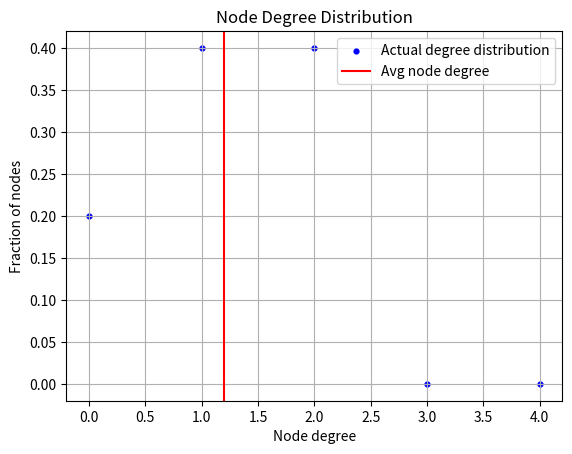

Generate this figure with matplotlib: (Note: this script raises an exception after producing the figure.)
import sys
import matplotlib.pyplot as mpl

class UndirectedGraph:
    def __init__(self , ver = None):
        self.adj = {}
        self.ne = 0

        if ver is None:
            self.mxn = sys.maxsize
            self.nn = 0
            self.fg = True

        else:
            self.mxn = ver
            self.nn = ver
            self.fg = False

            for i in range(ver):
                self.adj[i+1] = []
     
    def addNode(self , add ):
        if not isinstance(add, int) or add > self.mxn or add < 0:
            raise Exception("Node index cannot exceed number of nodes")            

        else:
            if add not in self.adj.keys():
                self.adj[add] = []
                self.nn += 1
            return
       
    def addEdge(self , x , y):
        if not self.fg:
            if x in self.adj.keys() or y in self.adj.keys():
                self.adj[x].append(y)
                self.adj[y].append(x)  
                self.ne += 1 

            else:
                raise Exception("Node index cannot exceed number of nodes") 

        else:
            self.addNode(x)
            self.addNode(y)

            self.ne += 1
            if x in self.adj.keys():
                self.adj[x].append(y)
            else:
                self.adj[x] = [y]

            if y in self.adj.keys():
                self.adj[y].append(x)
            else:
                self.adj[y] = [x]

    def __str__(self):
        s = f"Graph with {self.nn} nodes and {self.ne} edges. Neighbours of the nodes are belows:\n"
        for i in self.adj:
            s += f"Node {i}: " + str(self.adj[i]) + '\n'
        return s
    
    def __add__(self , val):
        if isinstance(val , tuple):
            self.addNode(val[0])
            self.addNode(val[1])
            self.addEdge(val[0] , val[1]) 
        
        elif isinstance(val , int):
            self.addNode(val)          
        
        return self            

    def graph(self, x, f, v):
        mpl.scatter(x, f, s = 12, color = 'b', label = "Actual degree distribution")
        mpl.axvline(v , color = 'r' , label = "Avg node degree")
        mpl.grid()
        mpl.xlabel("Node degree")
        mpl.ylabel("Fraction of nodes")
        mpl.title("Node Degree Distribution")
        mpl.legend()
        mpl.show()

    def plotDegDist(self):
        x = []
        fracn = []

        for i in range(self.nn):
            x.append(i)
            fracn.append(0)

        for i in self.adj:
            fracn[len(self.adj[i])] += 1
        total = sum(fracn)

        for i in range(len(fracn)):
            fracn[i] = fracn[i]/total
            
        k = 1
        avg = 0
        for i in fracn:
            avg += i * k 
            k+=1

        avg -= 1
        print(avg)
        
        self.graph(x, fracn, avg)

g = UndirectedGraph()
print(g)

g = UndirectedGraph(10)
print(g)

g = UndirectedGraph()
g.addNode(1)
g.addNode(100)
print(g)

g = UndirectedGraph(10)
g.addNode(4)
print(g)


g = UndirectedGraph()
g.addEdge(10,25)
print(g)

g = UndirectedGraph(10)
g.addEdge(1,2)
print(g)

g = UndirectedGraph()
g = g + 10
print(g)

g = UndirectedGraph()
g = g + (12,15)
print(g)

g = UndirectedGraph(10)
g = g + (1,2)
g = g + (3,4)
print(g)

g = UndirectedGraph(5)
print(g)

g = UndirectedGraph()
g = g + 10
g = g + (11, 12)
print(g)    

g = UndirectedGraph(5)
g = g + (1, 2)
g = g + (3, 4)
g = g + (1, 4)
print(g)
g.plotDegDist()

g = UndirectedGraph(10)
g.addNode(11)
print(g)